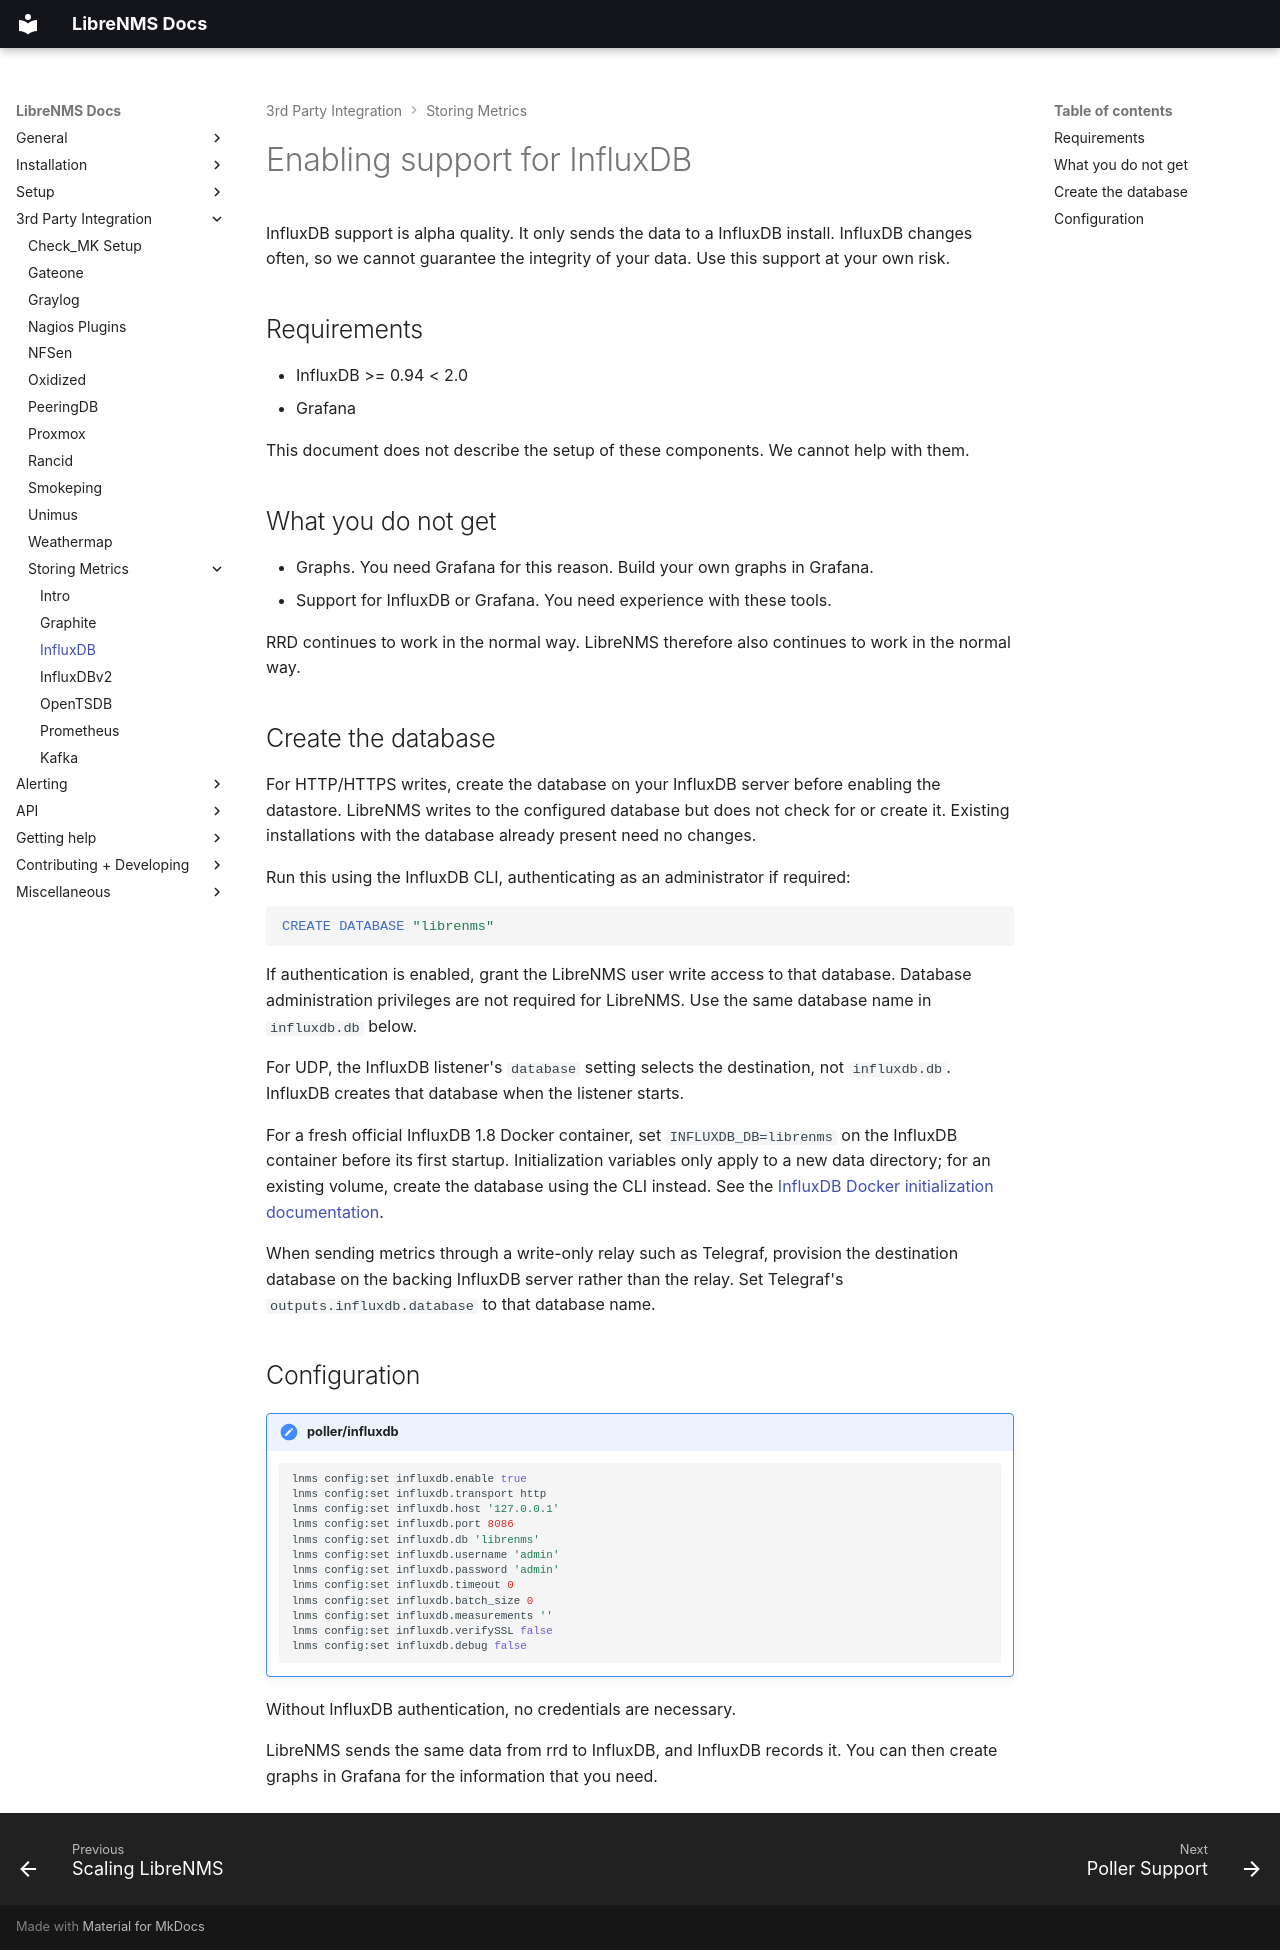

repository: librenms/librenms · page: Extensions/metrics/InfluxDB/index.html · generator: mkdocs

# Enabling support for InfluxDB

InfluxDB support is alpha quality. It only sends the data to a InfluxDB install.
InfluxDB changes often, so we cannot guarantee the integrity of your data.
Use this support at your own risk.

## Requirements

- InfluxDB >= 0.94 < 2.0
- Grafana

This document does not describe the setup of these components. We
cannot help with them.

## What you do not get

- Graphs. You need Grafana for this reason. Build your own graphs in
  Grafana.
- Support for InfluxDB or Grafana. You need experience with these
  tools.

RRD continues to work in the normal way. LibreNMS therefore also
continues to work in the normal way.

## Create the database

For HTTP/HTTPS writes, create the database on your InfluxDB server before
enabling the datastore.
LibreNMS writes to the configured database but does not check for or create it.
Existing installations with the database already present need no changes.

Run this using the InfluxDB CLI, authenticating as an administrator if required:

```sql
CREATE DATABASE "librenms"
```

If authentication is enabled, grant the LibreNMS user write access to that
database. Database administration privileges are not required for LibreNMS.
Use the same database name in `influxdb.db` below.

For UDP, the InfluxDB listener's `database` setting selects the destination,
not `influxdb.db`. InfluxDB creates that database when the listener starts.

For a fresh official InfluxDB 1.8 Docker container, set `INFLUXDB_DB=librenms`
on the InfluxDB container before its first startup. Initialization variables
only apply to a new data directory; for an existing volume, create the database
using the CLI instead. See the [InfluxDB Docker initialization documentation](https://docs.influxdata.com/influxdb/v1/introduction/install/docker/#initialize-influxdb).

When sending metrics through a write-only relay such as Telegraf, provision the
destination database on the backing InfluxDB server rather than the relay.
Set Telegraf's `outputs.influxdb.database` to that database name.

## Configuration

!!! setting "poller/influxdb"
    ```bash
    lnms config:set influxdb.enable true
    lnms config:set influxdb.transport http
    lnms config:set influxdb.host '127.0.0.1'
    lnms config:set influxdb.port 8086
    lnms config:set influxdb.db 'librenms'
    lnms config:set influxdb.username 'admin'
    lnms config:set influxdb.password 'admin'
    lnms config:set influxdb.timeout 0
    lnms config:set influxdb.batch_size 0
    lnms config:set influxdb.measurements ''
    lnms config:set influxdb.verifySSL false
    lnms config:set influxdb.debug false
    ```

Without InfluxDB authentication, no credentials are necessary.

LibreNMS sends the same data from rrd to InfluxDB, and InfluxDB records it.
You can then create graphs in Grafana for the information that you
need.
